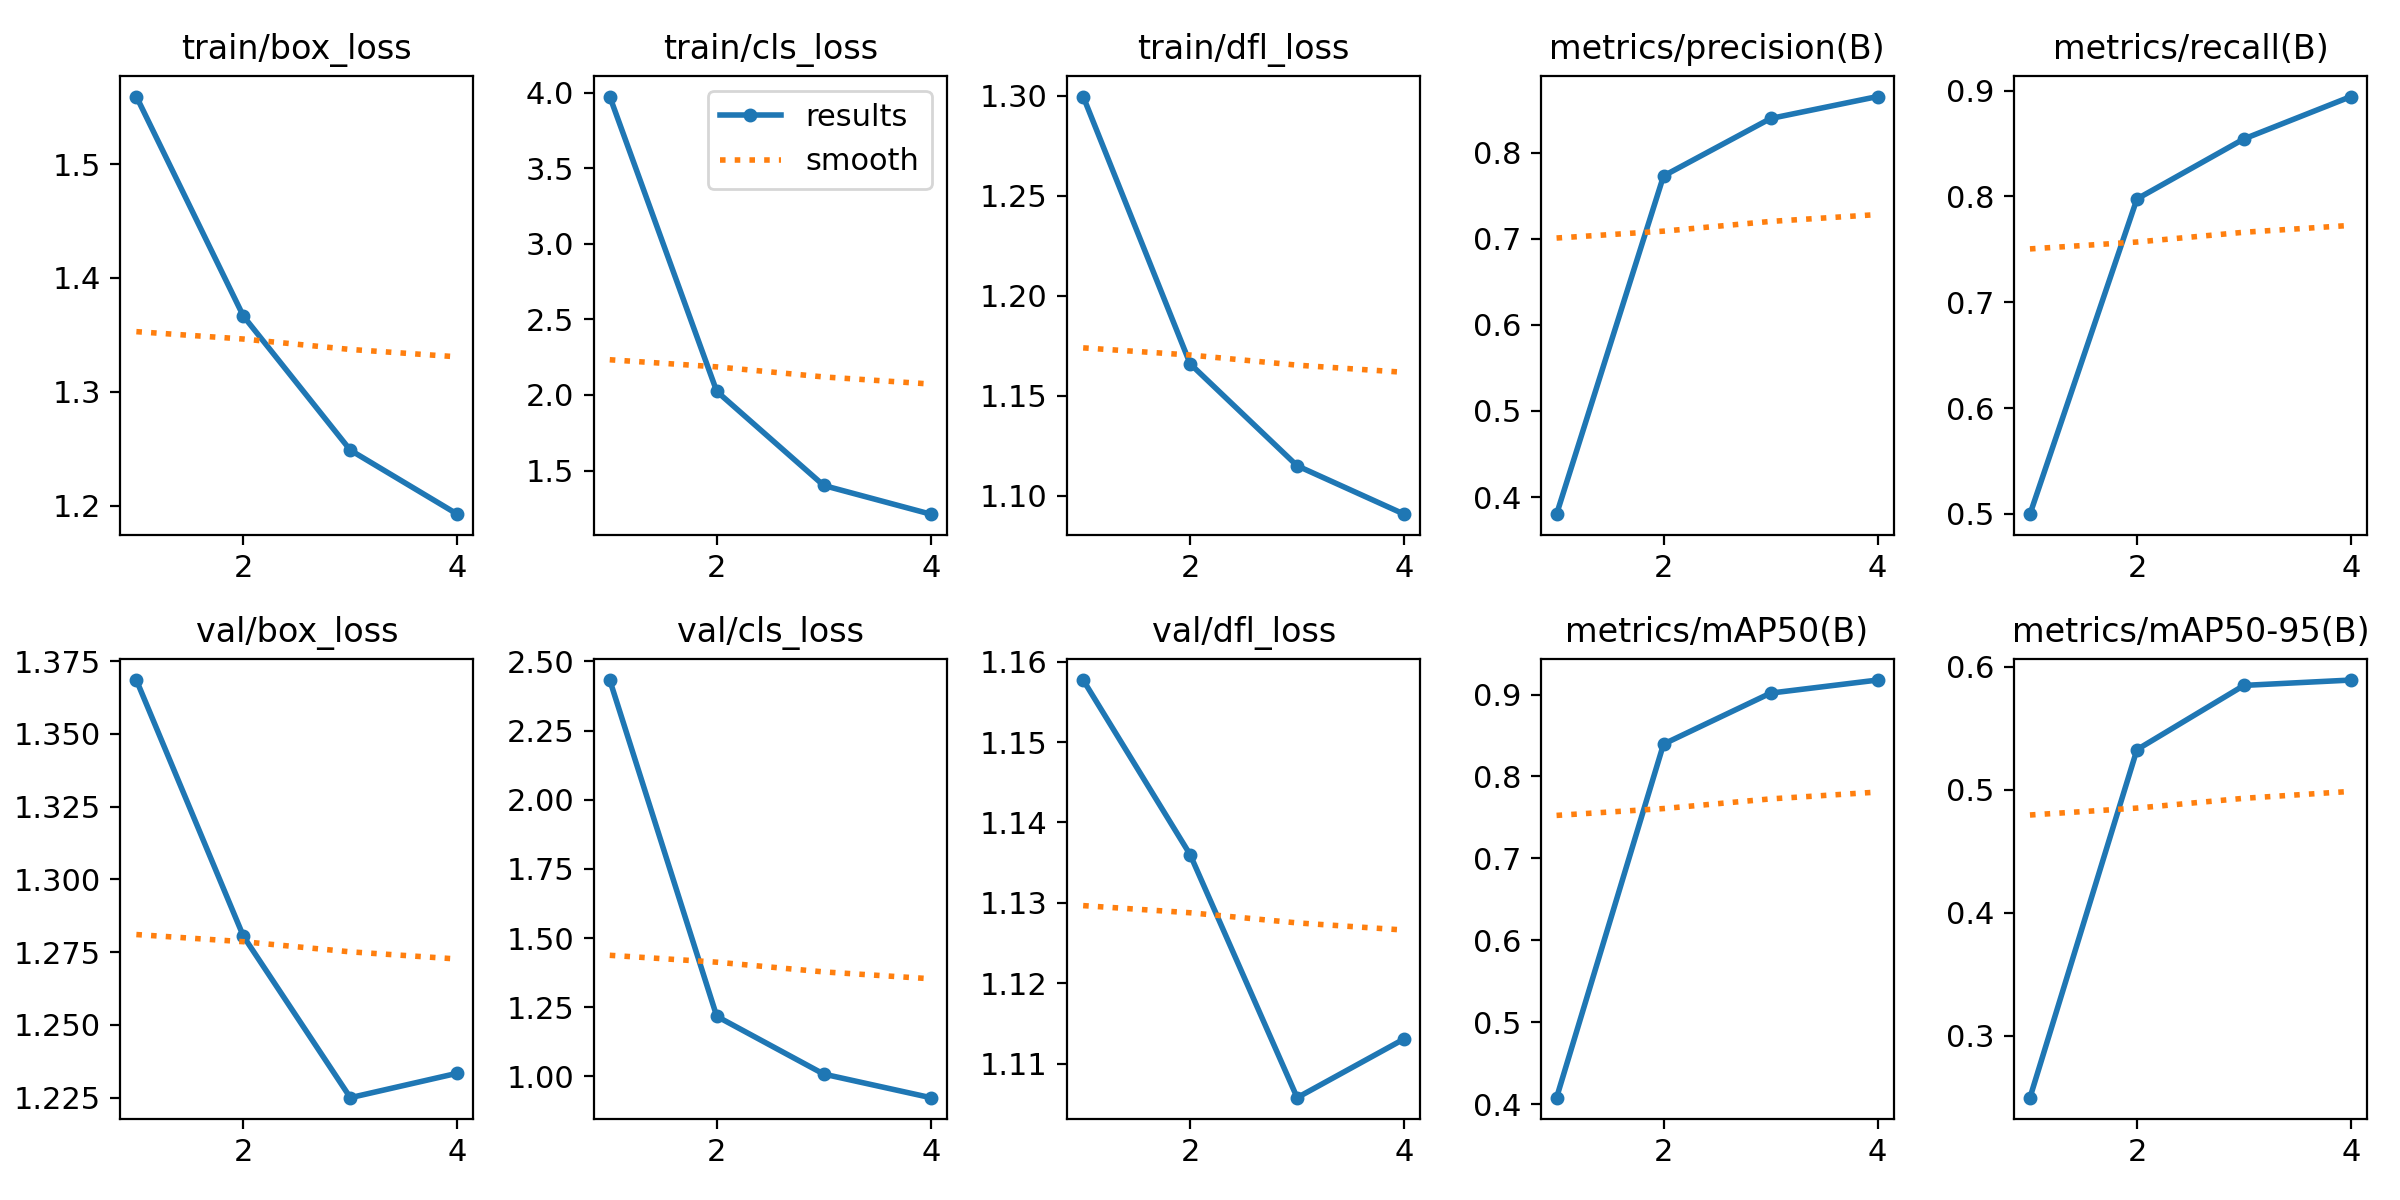

Values plotted in this chart, from the file beside it:
epoch, train/box_loss, train/cls_loss, train/dfl_loss, metrics/precision(B), metrics/recall(B), metrics/mAP50(B), metrics/mAP50-95(B), val/box_loss, val/cls_loss, val/dfl_loss, lr/pg0, lr/pg1, lr/pg2
1, 1.559, 3.974, 1.3, 0.3801, 0.4998, 0.4082, 0.2497, 1.369, 2.433, 1.158, 9.7459e-05, 9.7459e-05, 9.7459e-05
2, 1.367, 2.024, 1.166, 0.7729, 0.7977, 0.8396, 0.5326, 1.28, 1.217, 1.136, 0.0001471, 0.0001471, 0.0001471
3, 1.249, 1.401, 1.115, 0.8396, 0.8544, 0.9017, 0.5848, 1.225, 1.008, 1.106, 0.0001482, 0.0001482, 0.0001482
4, 1.192, 1.212, 1.091, 0.865, 0.8944, 0.9177, 0.5892, 1.233, 0.9233, 1.113, 7.5705e-05, 7.5705e-05, 7.5705e-05
